pico-8 play session: hold → + tap 🅾, after a click and taps of 🅾, ❎, 🅾+❎, 🅾 in the second before t = 0

[t = 2 s] hold → ~2s, tap 🅾 ~4×
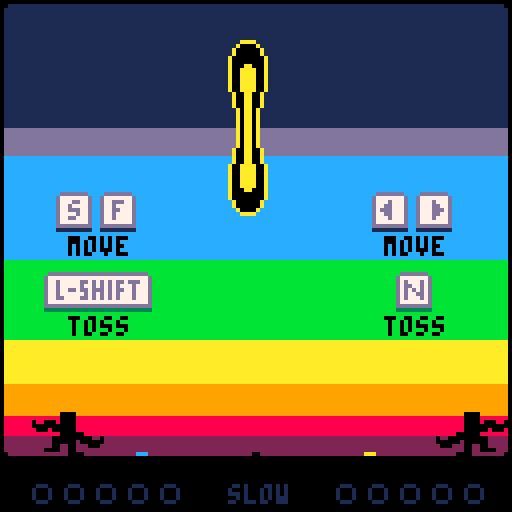
[t = 6 s] hold → ~6s, tap 🅾 ~10×
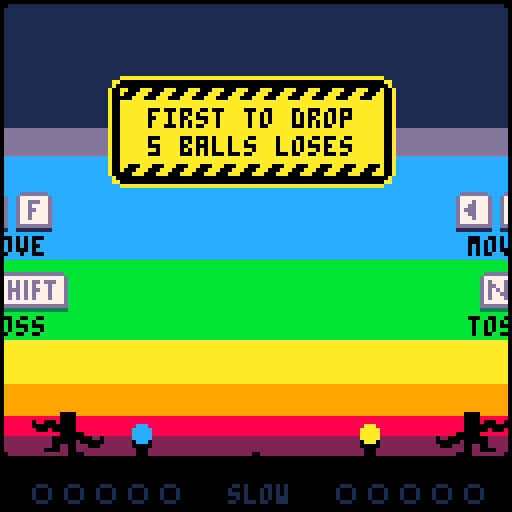

pico-8 cartridge
version 16
__lua__
--juggle panic
--by bridgs

--[[
hello! in order to pack this
cart full of fun lil' modes
while still getting it in
under compressed size
limitations, i've stripped this
cart of all its tabs and
comments. if you'd like to hack
on this cart, i'd recommend
checking out the code here:
https://github.com/bridgs/juggle-panic/blob/master/cart.p8

happy hacking! <3
]]

function noop() end

local next_ball_id=1
local ball_spawn_rate=1
local controllers={1,0}
local catch_fudge=1
local left_wall_x=1
local midpoint_x=64
local right_wall_x=127
local ground_y=114
local sky_y=1
local ball_colors={8,9,10,11,12}
local dark_ball_colors={2,4,4,3,1}
local modes={
"normal mode",
"bomb mode",
"blackout mode",
"cooperative mode",
"noodle arms mode",
"sudden death",
"speedball mode",
"bodybuilder mode",
"pong mode",
"leapfrog mode",
"avant-garde mode",
"credits",
"random"
}
local tips={
{"first to drop","5 balls loses"},
{"don't get","exploded"},
nil,
{"survive for","40 seconds"}
}
local credits_messages={
"created","with","love","by","bridgs!",
"follow","@bridgs_dev","on","twitter",
"thanks","for","playing!",
"wait","stop","please","don't-"
}

local buttons
local button_presses
local buffered_button_presses

local scene
local game_frame
local screen_shake_frames
local standstill_frames
local inactive_frames
local show_controls
local occasional_ball_spawn_frames
local next_occasional_ball_spawn
local ball_speed_rating
local rainbow_color_index
local max_marks
local mode
local tip
local entities
local new_entities
local jugglers
local balls
local title_screen
local camera_operator

local entity_classes={
juggler={
update_priority=9,
render_layer=9,
width=18,
height=11,
move_x=0,
left_hand_ball=nil,
right_hand_ball=nil,
most_recent_catch_hand=nil,
anim=nil,
anim_frames=0,
sprite_num=0,
sprite_flipped=false,
stationary_frames=0,
wiggle_frames=0,
throw_cooldown_frames=0,
add_to_game=function(self)
jugglers[self.player_num]=self
end,
on_scene_change=function(self)
self.is_paused=(scene=="title->game")
if scene=="game-end" then
self.spawner=nil
self.left_hand_ball=nil
self.right_hand_ball=nil
elseif scene=="title" then
self:die()
end
end,
init=function(self)
self:calc_hand_hitboxes()
self.update_priority+=rnd()/10
end,
update=function(self)
local controller=controllers[self.player_num]
local is_touching_ground=(self.y>=ground_y-self.height)
self.move_x=ternary(buttons[controller][1],1,0)-
ternary(buttons[controller][0],1,0)
local move_speed
if self.left_hand_ball and self.right_hand_ball then
move_speed=1
elseif self.left_hand_ball or self.right_hand_ball then
move_speed=2
else
move_speed=4
end
if mode=="bodybuilder mode" then
move_speed=2
end
if mode=="leapfrog mode" then
if is_touching_ground then
if self.move_x==0 then
self.vx=0
else
self.vx=move_speed*self.move_x
self.vy=-12.5
end
end
self.vy+=2
else
self.vx=move_speed*self.move_x
if self.stationary_frames>0 then
self.vx=0
end
end
decrement_counter_prop(self,"stationary_frames")
self:apply_velocity()
if mode=="leapfrog mode" then
self.y=min(ground_y-self.height,self.y)
end
if self.x<self.min_x then
self.x=self.min_x
self.vx=max(0,self.vx)
elseif self.x>self.max_x-self.width then
self.x=self.max_x-self.width
self.vx=min(0,self.vx)
end
decrement_counter_prop(self,"throw_cooldown_frames")
if self.throw_cooldown_frames<=0  and (buffered_button_presses[controller][4]>0 or buffered_button_presses[controller][5]>0) then
buffered_button_presses[controller][4]=0
buffered_button_presses[controller][5]=0
local preferred_throw_hand=ternary(self.most_recent_catch_hand=="left","right","left")
if self.move_x<0 then
preferred_throw_hand="left"
elseif self.move_x>0 then
preferred_throw_hand="right"
end
if self.left_hand_ball or self.right_hand_ball then
self.anim="throw"
self.anim_frames=20
self.wiggle_frames=0
if mode!="leapfrog mode" then
self.vx=0
end
self.stationary_frames=max(6,self.stationary_frames)
self.throw_cooldown_frames=4
end
local thrown_ball
if self.left_hand_ball and (preferred_throw_hand=="left" or not self.right_hand_ball) then
self.sprite_flipped=false
self:calc_sprite_num()
self:reposition_held_balls()
thrown_ball=self.left_hand_ball
self.left_hand_ball=nil
elseif self.right_hand_ball then
self.sprite_flipped=true
self:calc_sprite_num()
self:reposition_held_balls()
thrown_ball=self.right_hand_ball
self.right_hand_ball=nil
end
if thrown_ball then
thrown_ball.is_held_by_juggler=false
local throw_dist=63
if mode=="bodybuilder mode" then
throw_dist*=10
end
local ball_center=thrown_ball.x+thrown_ball.width/2
local landing_x=ball_center+self.throw_dir*throw_dist
if landing_x==mid(midpoint_x-4,landing_x,midpoint_x) then
throw_dist=self.throw_dir*(midpoint_x-4-ball_center)
end
if landing_x==mid(midpoint_x,landing_x,midpoint_x+4) then
throw_dist=self.throw_dir*(midpoint_x+4-ball_center)
end
local throw_dur=mid(6,flr(150/(1+ball_speed_rating/3)),100)
local throw_height=mid(71,70+flr(1.2*ball_speed_rating),120)
if mode=="avant-garde mode" then
throw_height=100
end
thrown_ball:throw(self.throw_dir*throw_dist,throw_height,throw_dur)
if mode!="cooperative mode" then
ball_speed_rating=min(ball_speed_rating+1,100)
end
end
end
self:calc_hand_hitboxes()
local ball
for ball in all(balls) do
if mode!="pong mode" and not ball.is_held_by_juggler and ball.vy>=0 and (not ball.is_held_by_spawner or ball.spawner.is_above_ground) then
local is_catching_with_left_hand=(self.left_hand_hitbox and rects_overlapping(self.left_hand_hitbox,ball.hurtbox))
local is_catching_with_right_hand=(self.right_hand_hitbox and rects_overlapping(self.right_hand_hitbox,ball.hurtbox))
if is_catching_with_left_hand or is_catching_with_right_hand then
if ball.is_held_by_spawner then
ball.spawner.held_ball=nil
ball.spawner=nil
ball.is_held_by_spawner=false
self.stationary_frames=max(2,self.stationary_frames)
sfx(9,2)
self.anim_frames=20
self.anim="catch"
self.wiggle_frames=0
if mode!="leapfrog mode" then
self.vx=0
end
self.throw_cooldown_frames=ternary(self.left_hand_ball or self.right_hand_ball,0,min(4,self.throw_cooldown_frames))
elseif mode=="bomb mode" then
mark_ball_dropped(ball)
is_catching_with_left_hand=false
is_catching_with_right_hand=false
else
self.stationary_frames=max(3,self.stationary_frames)
sfx(ternary(ball_speed_rating>25,11,10),2)
self.anim_frames=20
self.anim="catch"
self.wiggle_frames=0
if mode!="leapfrog mode" then
self.vx=0
end
self.throw_cooldown_frames=ternary(self.left_hand_ball or self.right_hand_ball,0,min(4,self.throw_cooldown_frames))
end
end
if is_catching_with_left_hand and (not is_catching_with_right_hand or ball.x+ball.width/2<self.x+self.width/2) then
self.left_hand_ball=ball
self.left_hand_hitbox=nil
ball:catch()
self.sprite_flipped=true
self.most_recent_catch_hand="left"
elseif is_catching_with_right_hand then
self.right_hand_ball=ball
self.right_hand_hitbox=nil
ball:catch()
self.sprite_flipped=false
self.most_recent_catch_hand="right"
end
end
end
if self.anim and self.vx!=0 and mode!="leapfrog mode" then
self.anim_frames=0
self.anim=nil
self.sprite_flipped=not self.sprite_flipped
end
if decrement_counter_prop(self,"anim_frames") then
self.anim=nil
self.sprite_flipped=not self.sprite_flipped
end
self:calc_sprite_num()
if not self.anim then
increment_counter_prop(self,"wiggle_frames")
local wiggle_dur
if self.move_x==0 then
wiggle_dur=20
elseif mode=="bodybuilder mode" then
wiggle_dur=6
elseif self.left_hand_ball and self.right_hand_ball then
wiggle_dur=12
elseif self.left_hand_ball or self.right_hand_ball then
wiggle_dur=6
else
wiggle_dur=3
end
if self.wiggle_frames>wiggle_dur then
self.sprite_flipped=not self.sprite_flipped
self.wiggle_frames=0
if self.move_x!=0 then
sfx(ternary(self.player_num==1,38,37),0)
end
end
end
self:reposition_held_balls()
end,
draw=function(self)
if mode=="pong mode" then
rectfill(self.x+0.5,self.y-3.5,self.x+self.width-0.5,self.y-1.5,7)
else
pal(7,ternary(mode=="leapfrog mode",3,0))
end
if mode=="bodybuilder mode" then
pal(1,0)
else
palt(1,true)
end
if mode!="leapfrog mode" then
palt(3,true)
palt(14,true)
end
if mode=="blackout mode" and screen_shake_frames>0 then
colorwash(7)
end
if mode=="noodle arms mode" then
draw_sprite(52,76+13*self.sprite_num,36,13,self.x,self.y-2,self.sprite_flipped)
else
draw_sprite(0,8+14*self.sprite_num,18,14,self.x,self.y-3,self.sprite_flipped)
end
pal()
if self.anim=="catch" and self.anim_frames>=10 then
if self.sprite_flipped then
draw_sprite(22,41,10,6,self.x-3,self.y,true)
else
draw_sprite(22,41,10,6,self.x+self.width-7,self.y)
end
end
end,
calc_sprite_num=function(self)
if self.anim=="catch" then
self.sprite_num=2
elseif self.anim=="throw" then
self.sprite_num=1
else
self.sprite_num=0
end
end,
calc_hand_hitboxes=function(self)
if self.left_hand_ball then
self.left_hand_hitbox=nil
else
self.left_hand_hitbox={
x=self.x,
y=self.y+1,
width=7,
height=self.height+ternary(mode=="leapfrog mode",max(0,-self.vx),-1)
}
if mode!="bomb mode" then
if self.vx<0 then
self.left_hand_hitbox.x+=self.vx
self.left_hand_hitbox.width-=self.vx
else
self.left_hand_hitbox.x-=catch_fudge
self.left_hand_hitbox.width+=catch_fudge
end
if self.right_hand_ball then
if self.vx>0 then
self.left_hand_hitbox.width+=self.vx
else
self.left_hand_hitbox.width+=catch_fudge
end
end
end
end
if self.right_hand_ball then
self.right_hand_hitbox=nil
else
self.right_hand_hitbox={
x=self.x+self.width-7,
y=self.y+1,
width=7,
height=self.height+ternary(mode=="leapfrog mode",15,-1)
}
if mode!="bomb mode" then
if self.vx>0 then
self.right_hand_hitbox.width+=self.vx
else
self.right_hand_hitbox.width+=catch_fudge
end
if self.left_hand_ball then
if self.vx<0 then
self.right_hand_hitbox.x+=self.vx
self.right_hand_hitbox.width-=self.vx
else
self.right_hand_hitbox.x-=catch_fudge
self.right_hand_hitbox.width+=catch_fudge
end
end
end
end
end,
reposition_held_balls=function(self)
local bonus_x=ternary(mode=="noodle arms mode",10,0)
local lx,ly,rx,ry
if self.sprite_num==2 then
lx,ly,rx,ry=7,2,7,8
elseif self.sprite_num==1 then
lx,ly,rx,ry=7,4,7,7
else
lx,ly,rx,ry=7,3,7,7
end
if self.sprite_flipped then
lx,ly,rx,ry=rx,ry,lx,ly
end
if self.left_hand_ball then
self.left_hand_ball.x=self.x+self.width/2-lx-2-bonus_x
self.left_hand_ball.y=self.y+ly-self.left_hand_ball.height
end
if self.right_hand_ball then
self.right_hand_ball.x=self.x+self.width/2+rx+2-self.right_hand_ball.width+bonus_x
self.right_hand_ball.y=self.y+ry-self.right_hand_ball.height
end
end
},
ball={
update_priority=8,
render_layer=7,
width=5,
height=5,
gravity=0,
freeze_frames=0,
collision_immune_frames=0,
bounce_dir=nil,
is_held_by_juggler=false,
is_held_by_spawner=false,
color=7,
sound_level=1,
add_to_game=function(self)
add(balls,self)
end,
remove_from_game=function(self)
del(balls,self)
if scene=="game" then
local num_active_balls=0
foreach(balls,function(ball)
if not ball.is_held_by_spawner then
num_active_balls+=1
end
end)
if num_active_balls<=0 and mode!="bomb mode" and mode!="speedball mode" then
ball_speed_rating=max(1,flr(0.3*ball_speed_rating))
end
if #balls<=0 then
jugglers[1].spawner:spawn_ball()
jugglers[2].spawner:spawn_ball()
standstill_frames=280/ball_spawn_rate
end
end
end,
on_scene_change=function(self)
if scene=="game-end" then
self:die()
end
end,
init=function(self)
self.id=next_ball_id
next_ball_id=increment_counter(next_ball_id)
if mode=="credits" then
self.render_layer=9.5
self.color=ternary(credits_messages[self.id]=="love",8,7)
end
self:calc_hurtbox()
self.energy=self.vy*self.vy/2+self.gravity*(ground_y-self.y-self.height)
self.prev_x,self.prev_y=self.x,self.y
end,
update=function(self)
decrement_counter_prop(self,"collision_immune_frames")
if self.is_held_by_juggler or self.is_held_by_spawner then
self.prev_x,self.prev_y=self.x,self.y
decrement_counter_prop(self,"freeze_frames")
else
if self.freeze_frames>0 then
decrement_counter_prop(self,"freeze_frames")
else
self.bounce_dir=nil
local prev_vy=self.vy
self.vy+=self.gravity
self.prev_x,self.prev_y=self.x,self.y
self.y+=self.vy
if self.y>=ground_y-self.height then
self.x+=self.vx/3
else
self.x+=self.vx
end
if prev_vy<=1 and self.vy>1 then
sfx(self.sound_level+3,3)
end
if (self.prev_x<midpoint_x)!=(self.x<midpoint_x) then
standstill_frames=max(180/ball_spawn_rate,standstill_frames)
end
self:calc_hurtbox()
if self.x<left_wall_x then
self.x=left_wall_x
self:calc_hurtbox()
if self.vx<0 then
self.vx*=-1
self.bounce_dir="left"
self.freeze_frames=1
end
elseif self.x>right_wall_x-self.width then
self.x=right_wall_x-self.width
self:calc_hurtbox()
if self.vx>0 then
self.vx*=-1
self.bounce_dir="right"
self.freeze_frames=1
end
end
if mode=="pong mode" then
if self.vy>0 and self.y==mid(ground_y-8,self.y,ground_y-20) then
local center_x=self.x+self.width/2
local player_num=ternary(center_x<midpoint_x,1,2)
local juggler=jugglers[player_num]
local dx=center_x-juggler.x-juggler.width/2
if abs(dx)<juggler.width/2 then
self.y=ground_y-20
self.bounce_dir="down"
self.freeze_frames=1
self.vx=self.vx+juggler.vx/8+dx*self.vy/10
self.vy=-self.vy-0.7
end
end
if self.y<1 then
self.y=1
if self.vy<0 then
self.vy*=-1
self.bounce_dir="up"
self.freeze_frames=1
end
end
end
if self.bounce_dir then
if mode=="pong mode" then
sfx(23,2)
else
sfx(40,1)
end
end
--
end
end
end,
post_update=function(self)
if self.is_alive and not self.is_held_by_juggler and not self.is_held_by_spawner and self.y>=ground_y-self.height then
mark_ball_dropped(self)
end
self:calc_hurtbox()
end,
draw=function(self)
colorwash(self.color)
if mode=="credits" then
local message=credits_messages[self.id]
print(message,self.x-2*#message+3.5,self.y+0.5,7)
elseif self.bounce_dir then
if self.bounce_dir=="left" or self.bounce_dir=="right" then
if abs(self.vx)<1 then
spr(0,self.x-0.5,self.y-0.5)
else
draw_sprite(ternary(abs(self.vx)>5,40,36),88,4,9,self.x+ternary(self.bounce_dir=="right",1,0),self.y-2,self.bounce_dir=="left")
end
elseif self.bounce_dir=="down" or self.bounce_dir=="up" then
if abs(self.vy)<1 then
spr(0,self.x-0.5,self.y-0.5)
else
draw_sprite(24,ternary(abs(self.vy)>18,80,76),9,4,self.x-2,self.y+1,false,self.bounce_dir=="up")
end
end
else
local speed=sqrt(self.vx*self.vx+self.vy*self.vy)
if speed<5 then
spr(0,self.x-0.5,self.y-0.5)
else
local angle=atan2(self.vx,self.vy)
local flip_horizontal=(self.vx<0)
local flip_vertical=(self.vy>0)
local sprite_num=flr(24*angle+0.5)
if flip_vertical then
sprite_num=24-sprite_num
end
if flip_horizontal then
sprite_num=max(0,12-sprite_num)
end
local sy,sw,sh
if sprite_num==0 then
sy,sw,sh=123,16,5
elseif sprite_num==1 then
sy,sw,sh=117,15,6
elseif sprite_num==2 then
sy,sw,sh=108,13,9
elseif sprite_num==3 then
sy,sw,sh=97,11,11
elseif sprite_num==4 then
sy,sw,sh=84,9,13
elseif sprite_num==5 then
sy,sw,sh=69,6,15
elseif sprite_num==6 then
sy,sw,sh=53,5,16
end
local sx=mid(0,flr((speed-5)/9),3)*sw
local x,y=self.x,self.y
if not flip_horizontal then
x+=self.width-sw
end
if flip_vertical then
y+=self.height-sh
end
draw_sprite(sx,sy,sw,sh,x,y,flip_horizontal,flip_vertical)
end
end
end,
on_death=function(self)
if scene=="game" and mode=="pong mode" then
spawn_entity("ball",60.5,31.5,{
vx=rnd_int(0,1)-0.5,
vy=1.2,
color=7
})
end
end,
throw=function(self,distance,height,duration)
local n=(duration+1)*duration/2
local m=(duration/2+1)*duration/4
self.vy=n/(m-n/2)
self.vy*=height/duration
self.gravity=-self.vy*duration/n
self.vx=distance/duration
self.energy=self.vy*self.vy/2+self.gravity*(ground_y-self.y-self.height)
if ball_speed_rating>=25 then
self.sound_level=4
elseif ball_speed_rating>=15 then
self.sound_level=3
elseif ball_speed_rating>=8 then
self.sound_level=2
else
self.sound_level=1
end
sfx(self.sound_level-1,3)
end,
catch=function(self)
self.is_held_by_juggler=true
self.freeze_frames=0
self.vx=0
self.vy=0
self.bounce_dir=nil
end,
calc_hurtbox=function(self)
self.hurtbox={
x=self.x,
y=self.y,
width=self.width,
height=self.height
}
if self.vy>0 then
self.hurtbox.y-=self.vy
self.hurtbox.height+=self.vy
elseif self.vy<0 then
self.hurtbox.height-=self.vy
end
if self.vx<0 then
self.hurtbox.width+=mid(0,-self.vx,2)
end
if self.vx>0 then
self.hurtbox.x-=mid(0,self.vx,2)
self.hurtbox.width+=mid(0,self.vx,2)
end
end
},
ball_sparks={
update_priority=1,
render_layer=2,
y=ground_y-5,
width=5,
height=5,
frames_to_death=40,
init=function(self)
self.particles={}
local i
for i=1,ternary(mode=="avant-garde mode",200,50) do
local x,y=self.x+self.width/2,self.y+self.height
local speed=0.2+3*rnd()*rnd()
add(self.particles,{
x=x,
y=y,
prev_x=x,
prev_y=y,
vx=ternary(mode=="avant-garde mode",3,1)*(rnd(1.2)+rnd(1.2)-1.2)*speed,
vy=-7*speed,
visibile_frames=rnd_int(5,40)
})
end
end,
update=function(self)
foreach(self.particles,function(particle)
particle.vy*=0.95
particle.vx*=0.95
particle.prev_x=particle.x
particle.prev_y=particle.y
particle.x+=particle.vx
particle.y+=particle.vy
end)
end,
draw=function(self)
foreach(self.particles,function(particle)
if self.frames_alive<particle.visibile_frames then
line(particle.prev_x+0.5,particle.prev_y+0.5,particle.x+0.5,particle.y+0.5,self.color)
end
end)
end
},
ball_schwing={
update_priority=3,
render_layer=6,
width=12,
height=22,
draw=function(self)
if self.is_big then
pal(15,7)
else
palt(15,true)
end
draw_sprite(20,47,12,22,self.x,self.y,self.flipped)
end
},
ball_icon={
update_priority=5,
render_layer=11,
width=5,
height=5,
color=7,
frames_to_death=90,
draw=function(self)
pal(7,self.color)
spr(3,self.x-0.5,self.y+0.5)
end
},
ball_spawner={
update_priority=7,
render_layer=8,
width=5,
height=4,
held_ball=nil,
is_above_ground=false,
on_scene_change=function(self)
if scene=="game-end" then
self:die()
end
end,
update=function(self)
local spawn_speed=0.1
if mode=="speedball mode" then
spawn_speed=1
end
if self.held_ball then
self.y=max(ground_y-self.height,self.y-spawn_speed)
self.held_ball.y=self.y-4
else
self.y=min(ground_y+3,self.y+spawn_speed)
end
self.is_above_ground=(self.y<=ground_y-1.5)
if self.frames_alive==80 and mode!="cooperative mode" then
self:spawn_ball()
end
if mode=="cooperative mode" then
if self.frames_alive%260==120 then
self:spawn_ball()
end
if self.held_ball and self.is_above_ground then
self.held_ball.spawner=nil
self.held_ball.is_held_by_spawner=false
local throw_dur=mid(6,flr(150/(1+ball_speed_rating/3)),100)
local throw_height=mid(71,70+flr(1.2*ball_speed_rating),120)
self.held_ball:throw(0,throw_height,throw_dur)
self.held_ball=nil
end
end
end,
draw=function(self)
pal(7,0)
draw_sprite(36,84,5,4,self.x,self.y)
end,
on_game_end=function(self)
self.held_ball=nil
end,
spawn_ball=function(self)
if scene=="game" and mode!="pong mode" then
occasional_ball_spawn_frames=440/ball_spawn_rate
if not self.held_ball then
local color=ball_colors[rnd_int(1,#ball_colors)]
if mode=="bomb mode" then
color=5
elseif mode=="pong mode" then
color=7
end
self.held_ball=spawn_entity("ball",self.x,self.y-4,{
is_held_by_spawner=true,
spawner=self,
color=color
})
end
return true
else
return false
end
end
},
score_track={
update_priority=6,
render_layer=10,
y=ground_y+6,
width=39,
height=7,
on_scene_change=function(self)
if scene=="title" then
self:die()
end
end,
init=function(self)
self.marks={}
end,
draw=function(self)
if mode=="pong mode" then
print(#self.marks,self.x+18.5,self.y+1.5,7)
else
local i
local offset=(5-max_marks)*4
for i=1,max_marks do
local sprite=1
if self.marks[i] then
sprite=2
pal(7,self.marks[i])
end
spr(sprite,self.x+8*i-7.5+offset,self.y+0.5)
end
end
end,
add_mark=function(self,color)
add(self.marks,color)
end
},
camera_operator={
update_priority=13,
render_layer=14,
y=-127,
vy=0,
update=function(self)
if scene=="title->game" or scene=="game-start" then
self.vy+=0.5
elseif scene=="game->title" then
self.vy-=0.5
end
self:apply_velocity()
if (scene=="title->game" or scene=="game-start") and self.y>0 then
self.y=0
self.vy=-0.25*self.vy
if self.vy>-0.5 then
self.vy=0
change_scene("game")
elseif scene!="game-start" then
change_scene("game-start")
end
end
if scene=="game->title" and self.y<-127 then
self.y=-127
self.vy=-0.25*self.vy
if self.vy<0.5 then
self.vy=0
change_scene("title")
end
end
end
},
title_screen={
update_priority=12,
render_layer=13,
x=64,
y=-64,
frames_to_ball_spawn=10,
on_scene_change=function(self)
self.is_paused=(scene=="game-start" or scene=="game" or scene=="game-end")
end,
init=function(self)
self.mode_select=spawn_entity("mode_select")
self.balls={}
end,
update=function(self)
local any_button_press=false
local p
for p=1,2 do
local b
for b=4,5 do
if button_presses[controllers[p]][b] then
any_button_press=true
end
end
end
if scene=="title" and any_button_press then
music()
sfx(15,1)
change_scene("title->game")
end
if decrement_counter_prop(self,"frames_to_ball_spawn") then
self.frames_to_ball_spawn=rnd_int(12,24)
local left_side=rnd()<0.5
add(self.balls,{
x=ternary(left_side,-5,127),
y=-20-70*rnd(),--rnd_int(-100,-50),
vx=ternary(left_side,2,-2),
vy=-2.1-0.4*rnd(),
color=ball_colors[rnd_int(1,#ball_colors)]
})
end
foreach(self.balls,function(ball)
ball.vy+=0.06
ball.x+=ball.vx
ball.y+=ball.vy
if ball.x<-15 or ball.x>137 then
del(self.balls,ball)
end
end)
end,
draw=function(self)
if self.frames_alive%28<21 and scene=="title" then
print("press any button to start",self.x-49.5,self.y+50.5,5)
end
self:draw_title(true)
self:draw_title()
pal()
foreach(self.balls,function(ball)
colorwash(ball.color)
spr(0,ball.x+0.5,ball.y+0.5)
end)
end,
draw_title=function(self,shadow)
pal(12,ternary(shadow,1,12))
pal(13,ternary(shadow,1,12))
pal(1,ternary(shadow,1,12))
pal(11,ternary(shadow,3,11))
pal(6,ternary(shadow,3,11))
pal(3,ternary(shadow,3,11))
pal(10,ternary(shadow,4,10))
pal(7,ternary(shadow,4,10))
pal(5,ternary(shadow,4,10))
pal(9,ternary(shadow,4,9))
pal(15,ternary(shadow,4,9))
pal(4,ternary(shadow,4,9))
pal(8,ternary(shadow,2,8))
pal(14,ternary(shadow,2,8))
pal(2,ternary(shadow,2,8))
if self.frames_alive%28<15 then
palt(13,true)
palt(6,true)
palt(7,true)
palt(4,true)
palt(14,true)
else
palt(1,true)
palt(3,true)
palt(5,true)
palt(15,true)
palt(2,true)
end

draw_sprite(32,0,96,76,self.x-49+ternary(shadow,2,0),self.y-51+ternary(shadow,2,0))
end
},
mode_select={
update_priority=11,
render_layer=12,
x=16,
y=-29,
width=95,
height=8,
mode_index=1,
mode_x=16,
last_mode_index=nil,
last_mode_x=64,
last_mode_dir=1,
line_length=0,
on_scene_change=function(self)
self.is_paused=(scene=="game-start" or scene=="game" or scene=="game-end")
end,
update=function(self)
if scene=="title" then
if btnp(0,controllers[1]) or btnp(0,controllers[2]) then
self:prev_mode()
end 
if btnp(1,controllers[1]) or btnp(1,controllers[2]) then
self:next_mode()
end
end
self.mode_x+=0.3*(self.x-self.mode_x)
self.last_mode_x+=0.3*(self.x+87*self.last_mode_dir-self.last_mode_x)
local ideal_line_length=ternary(self.mode_index==1,0,76*((self.mode_index-1)/(#modes-1)))
self.line_length+=0.3*(ideal_line_length-self.line_length)
end,
draw=function(self)
self:draw_mode(self.mode_index,self.mode_x)
if self.last_mode_index then
self:draw_mode(self.last_mode_index,self.last_mode_x)
end
rectfill(self.x-45.5,self.y+0.5,self.x+4.5,self.y+7.5,0)
rectfill(self.x+90.5,self.y+0.5,self.x+141.5,self.y+7.5,0)
if self.line_length>0.1 then
line(self.x+9.5,self.y+8.5,self.x+9.5+self.line_length,self.y+8.5,1)
end
local left_arrow_sprite=19
local right_arrow_sprite=19
if scene=="title" then
if btnp(0,controllers[1]) or btnp(0,controllers[2]) then
left_arrow_sprite=35
elseif btn(0,controllers[1]) or btn(0,controllers[2]) then
left_arrow_sprite=51
end
if btnp(1,controllers[1]) or btnp(1,controllers[2]) then
right_arrow_sprite=35
elseif btn(1,controllers[1]) or btn(1,controllers[2]) then
right_arrow_sprite=51
end
else
colorwash(1)
palt(5,true)
end
spr(left_arrow_sprite,self.x-2.5,self.y+0.5,1,1)
spr(right_arrow_sprite,self.x+90.5,self.y+0.5,1,1,true)
end,
next_mode=function(self)
sfx(19,2)
self.last_mode_index=self.mode_index
self.last_mode_x=self.x
self.last_mode_dir=-1
self.mode_index=1+self.mode_index%#modes
self.mode_x=self.x+87
end,
prev_mode=function(self)
sfx(19,2)
self.last_mode_index=self.mode_index
self.last_mode_x=self.x
self.last_mode_dir=1
self.mode_index-=1
if self.mode_index<=0 then
self.mode_index=#modes
end
self.mode_x=self.x-87
end,
draw_mode=function(self,mode_index,x)
local mode=modes[mode_index]
local light_color,dark_color
if mode_index==1 then
light_color,dark_color=7,5
else
light_color,dark_color=ball_colors[rainbow_color_index],dark_ball_colors[rainbow_color_index]
end
print(mode,x+48.5-2*#mode,self.y+2.5,dark_color)
print(mode,x+48.5-2*#mode,self.y+1.5,light_color)
end
},
controls={
update_priority=14,
render_layer=3,
frames_to_death=260,
draw=function(self)
local n=mid(0,flr(self.frames_alive/2)-80,100)
if mode=="pong mode" then
pal(13,0)
palt(1,true)
palt(3,true)
end
draw_sprite(88,91,9,10,14-n,48)
draw_sprite(99,91,9,10,25-n,48)
draw_sprite(91,118,9,10,93+n,48,true)
draw_sprite(91,118,9,10,104+n,48)
if mode!="pong mode" then
draw_sprite(64,118,27,10,11-n,68)
draw_sprite(88,101,9,10,99+n,68)
end
pal()
if mode=="blackout mode" or mode=="pong mode" then
pal(0,7)
end
print("move",17.5-n,59.5,0)
print("move",96.5+n,59.5,0)
if mode !="pong mode" then
print("toss",17.5-n,79.5,0)
print("toss",96.5+n,79.5,0)
end
end
},
game_over_text_geysers={
update_priority=10,
render_layer=5,
on_scene_change=function(self)
if scene=="title" then
self:die()
end
end,
init=function(self)
self.messages={}
end,
update=function(self)
foreach(self.messages,function(msg)
msg.vy+=0.2
msg.x+=msg.vx
msg.y+=msg.vy
end)
end,
post_update=function(self)
local f=self.frames_alive
if f<40 or f==mid(60,f,70) or f==mid(80,f,85) or f==95 then
local p
for p=1,2 do
local juggler=jugglers[p]
local text
if #juggler.score_track.marks>=max_marks then
text=ternary(mode=="pong mode","0","lose")
else
text=ternary(mode=="pong mode","1","win")
end
add(self.messages,{
text=text,
x=juggler.x+juggler.width/2,
y=ground_y,
vx=rnd(0.9)-0.45,
vy=-rnd(2.5)-4.5,
color=ternary(mode=="pong mode",7,ball_colors[rnd_int(1,#ball_colors)])
})
end
end
if f==140 then
sfx(16,1)
change_scene("game->title")
end
end,
draw=function(self)
foreach(self.messages,function(msg)
print(msg.text,msg.x-2*#msg.text,msg.y,msg.color)
end)
end
},
stopwatch={
update_priority=2,
render_layer=1,
x=56,
y=14,
width=14,
height=17,
on_scene_change=function(self)
if scene=="game-end" then
self:die()
end
end,
update=function(self)
if self.frames_alive==1496 then
change_scene("game-end")
end
end,
draw=function(self)
if self.frames_alive>296 then
local seconds=flr((self.frames_alive-296)/30)
local i
for i=1,8 do
local show_red=seconds>5*i
if self.frames_alive>=1496 then
show_red=self.frames_alive%20<10
end
pal(i+7,ternary(show_red,8,7))
end
pal(1,8)
pal(5,13)
draw_sprite(104,104,14,17,self.x,self.y)
end
end
},
speedometer={
update_priority=15,
render_layer=15,
x=49,
y=ground_y+7,
width=31,
height=5,
text="",
color=1,
on_scene_change=function(self)
if scene=="title" then
self:die()
end
end,
update=function(self)
local text,color
if ball_speed_rating<5 then
text,color="slow",1
elseif ball_speed_rating<9 then
text,color="fast",13
elseif ball_speed_rating<13 then
text,color="faster",12
elseif ball_speed_rating<17 then
text,color="v.fast",11
elseif ball_speed_rating<21 then
text,color="wowfast",10
elseif ball_speed_rating<25 then
text,color="aaahh!!",9
elseif ball_speed_rating<30 then
text,color="nonono!",8
elseif ball_speed_rating<37 then
text,color="max!!!",2
elseif ball_speed_rating<50 then
text,color="maxer!!",14
elseif ball_speed_rating<70 then
text,color="maxest!",15
elseif ball_speed_rating<100 then
text,color="rly now",7
else
text,color="error",8
end
self.text,self.color=text,color
end,
draw=function(self)
print(self.text,self.x+16-2*#self.text,self.y,self.color)
end
},
mode_notification={
update_priority=4,
render_layer=4,
x=27,
y=19,
width=72,
height=28,
update=function(self)
if self.frames_alive==80 then
sfx(21,1)
end
if self.frames_to_death==12 then
sfx(22,1)
end
end,
draw=function(self)
local f=self.frames_alive-80
local f2=self.frames_to_death
pal(1,0)
if mode=="pong mode" then
pal(10,7)
end
if f==mid(0,f,2) or f2==mid(1,f2,3)then
draw_sprite(108,91,8,8,self.x+27,self.y+10)
draw_sprite(108,91,8,8,self.x+27+8,self.y+10,true)
elseif f==mid(3,f,5) or f2==mid(4,f2,6)then
draw_sprite(118,104,10,17,self.x+30,self.y-9)
sspr(118,121,10,1,self.x+30.5,self.y+8.5,10,10)
draw_sprite(118,104,10,17,self.x+30,self.y+18,false,true)
elseif f==mid(6,f,8) or f2==mid(7,f2,9)then
draw_sprite(88,76,27,15,self.x-5,self.y+6)
sspr(115,76,1,15,self.x+21.5,self.y+6.5,28,15)
draw_sprite(88,76,27,15,self.x+49,self.y+6,true)
elseif f>=9 then
local i
for i=0,10 do
draw_sprite(116,76,9,28,self.x+60-6*i,self.y)
end
draw_sprite(125,76,3,28,self.x+69,self.y)
if mode and (f<100 or not tip) then
print("activated",self.x+self.width/2-18.5,self.y+15.5,0)
if f%30<22 then
print("!",self.x+self.width/2+17.5,self.y+15.5,0)
end
print(mode,self.x+self.width/2-2*#mode+0.5,self.y+8.5,0)
elseif not mode or f>105 then
print(tip[1],self.x+self.width/2-2*#tip[1]+0.5,self.y+8.5,0)
print(tip[2],self.x+self.width/2-2*#tip[2]+0.5,self.y+15.5,0)
end
end
end,
on_death=function(self)
if mode=="pong mode" then
spawn_entity("ball",60.5,31.5,{
vx=rnd_int(0,1)-0.5,
vy=1.2,
color=7
})
end
end
}
}

function _init()
buttons={}
button_presses={}
buffered_button_presses={}
game_frame=0
screen_shake_frames=0
standstill_frames=0
inactive_frames=0
show_controls=true
occasional_ball_spawn_frames=0
next_occasional_ball_spawn=1
ball_speed_rating=1
rainbow_color_index=1
mode=nil
entities={}
new_entities={}
jugglers={}
balls={}
change_scene("title")
camera_operator=spawn_entity("camera_operator")
title_screen=spawn_entity("title_screen")
add_new_entities()
end

function _update()
local p
for p=0,8 do
if not buttons[p] then
buttons[p]={}
button_presses[p]={}
buffered_button_presses[p]={}
end
local b
for b=0,5 do
button_presses[p][b]=btn(b,p) and not buttons[p][b]
buttons[p][b]=btn(b,p)
if button_presses[p][b] then
buffered_button_presses[p][b]=4
inactive_frames=0
else
buffered_button_presses[p][b]=decrement_counter(buffered_button_presses[p][b] or 0)
end
end
end
rainbow_color_index=1+flr(game_frame/2)%#ball_colors
game_frame=increment_counter(game_frame)
screen_shake_frames=decrement_counter(screen_shake_frames)
inactive_frames=increment_counter(inactive_frames)
if inactive_frames>300 then
show_controls=true
end
if scene=="game" and mode!="cooperative mode" and mode!="sudden death" then
standstill_frames=decrement_counter(standstill_frames)
if standstill_frames<=0 then
local balls_per_player={0,0}
foreach(balls,function(ball)
if ball.x<midpoint_x then
balls_per_player[1]+=1
else
balls_per_player[2]+=1
end
end)
if balls_per_player[1]<=balls_per_player[2] then
jugglers[1].spawner:spawn_ball()
end
if balls_per_player[1]>=balls_per_player[2] then
jugglers[2].spawner:spawn_ball()
end
standstill_frames=280/ball_spawn_rate
end
occasional_ball_spawn_frames=decrement_counter(occasional_ball_spawn_frames)
if occasional_ball_spawn_frames<=0 then
if jugglers[next_occasional_ball_spawn].spawner:spawn_ball() then
next_occasional_ball_spawn=3-next_occasional_ball_spawn
else
jugglers[3-next_occasional_ball_spawn].spawner:spawn_ball()
end
end
end
sort(entities,function(entity1,entity2)
return entity1.update_priority>entity2.update_priority
end)
local entity
for entity in all(entities) do
if not entity.is_paused then
increment_counter_prop(entity,"frames_alive")
entity:update()
if decrement_counter_prop(entity,"frames_to_death") then
entity:die()
end
end
end
for entity in all(entities) do
if not entity.is_paused then
entity:post_update()
end
end
local i
for i=1,#balls do
local ball1=balls[i]
if ball1.is_alive and not ball1.is_held_by_juggler and not ball1.is_held_by_spawner and not ball1.is_paused and ball1.freeze_frames<=0 and ball1.collision_immune_frames<=0 then
local j
for j=i+1,#balls do
local ball2=balls[j]
if (ball1.vx<0)!=(ball2.vx<0) and ball2.is_alive and not ball2.is_held_by_juggler and not ball2.is_held_by_spawner and not ball2.is_paused and ball2.freeze_frames<=0 and ball2.collision_immune_frames<=0 then
local collision_exists=false
local p
for p=0,100,10 do
if not collision_exists then
local percent=p/100
local x1,y1=ball1.x*percent+ball1.prev_x*(1-percent),ball1.y*percent+ball1.prev_y*(1-percent)
local x2,y2=ball2.x*percent+ball2.prev_x*(1-percent),ball2.y*percent+ball2.prev_y*(1-percent)
local dx,dy=x2-x1,y2-y1
if abs(dx)<10 and abs(dy)<10 and dx*dx+dy*dy<2.9*2.9+2.9*2.9 then
collision_exists=true
local freeze_frames=mid(0,flr(ball_speed_rating/3)-1,30)
ball1.freeze_frames=max(freeze_frames,ball1.freeze_frames)
ball2.freeze_frames=max(freeze_frames,ball2.freeze_frames)
ball1.collision_immune_frames=ball1.freeze_frames+ternary(mode=="bodybuilder mode",30,20)
ball2.collision_immune_frames=ball2.freeze_frames+ternary(mode=="bodybuilder mode",30,20)
y1=max(5,y1)
y2=max(5,y2)
local dist=sqrt(dx*dx+dy*dy)
local dist_to_add=(10-dist)
ball1.x,ball1.y=x1,y1
ball2.x,ball2.y=x2,y2
ball1.vx,ball2.vx=1.7*ball2.vx,1.7*ball1.vx
local sound
if ball_speed_rating>20 then
sound=14
elseif ball_speed_rating>6 then
sound=13
else
sound=12
end
sfx(sound,3)
spawn_entity("ball_schwing",(x1+x2)/2-4,(y1+y2)/2-10,{
frames_to_death=max(3,freeze_frames),
flipped=((ball1.x<ball2.x and ball1.y>ball2.y) or (ball2.x<ball1.x and ball2.y>ball1.y)),
is_big=(ball_speed_rating>=17)
})
end
end
end
end
end
end
end
add_new_entities()
for entity in all(entities) do
if not entity.is_alive then
del(entities,entity)
entity:remove_from_game()
end
end
sort(entities,function(entity1,entity2)
return entity1.render_layer>entity2.render_layer
end)
end

function _draw()
local screen_shake_y=-ceil(screen_shake_frames/2)*sin(screen_shake_frames/2.1)
camera(0,screen_shake_y+camera_operator.y)
local l,r=left_wall_x+0.5,right_wall_x-0.5
if mode!="avant-garde mode" or game_frame<100 then
cls()
rectfill(l,sky_y+0.5,r,127.5,1)
rectfill(l,32.5,r,127.5,13)
rectfill(l,39.5,r,127.5,12)
rectfill(l,65.5,r,127.5,11)
rectfill(l,85.5,r,127.5,10)
rectfill(l,96.5,r,127.5,9)
end
rectfill(l,103.5,r,127.5,9)
rectfill(l,104.5,r,127.5,8)
rectfill(l,109.5,r,127.5,2)
pset(l,sky_y+0.5,0)
pset(r,sky_y+0.5,0)
if mode=="pong mode" then
cls(0)
local i
for i=1,15 do
line(64,7*i,64,7*i+2,7)
end
end
if (mode=="blackout mode" and (game_frame==50 or game_frame==65 or game_frame>70)) then
cls(0)
end
foreach(entities,function(entity)
if entity.render_layer<10 then
entity:draw()
pal()
end
end)
rectfill(-10.5,-137.5,137.5,0.5,0)
rectfill(-10.5,0.5,0.5,137.5,0)
rectfill(127.5,0.5,137.5,137.5,0)
rectfill(-10.5,ground_y+0.5,137.5,137.5,0)
pset(l,ground_y-0.5,0)
pset(r,ground_y-0.5,0)
pset(midpoint_x-0.5,ground_y-0.5,0)
pset(midpoint_x+0.5,ground_y-0.5,0)
foreach(entities,function(entity)
if entity.render_layer>=10 then
entity:draw()
pal()
end
end)
end

function mark_ball_dropped(ball)
ball:die()
local player_num=ternary(ball.x+ball.width/2<midpoint_x,1,2)
local juggler=jugglers[player_num]
local landing_x=ball.x
if ball.x+ball.width/2<juggler.x+juggler.width/2 then
landing_x=max(landing_x-3,left_wall_x)
else
landing_x=min(landing_x+3,right_wall_x-ball.width)
end
local count_as_drop=true
if mode=="bomb mode" then
local dx=ball.x+ball.width/2-juggler.x-juggler.width/2
if abs(dx)>13 then
count_as_drop=false
sfx(20,2)
end
spawn_entity("ball_schwing",ball.x,min(ball.y-9,ground_y-12),{
frames_to_death=ternary(count_as_drop,10,6),
flipped=rnd()<0.5,
is_big=true
})
else
local ball_icon=spawn_entity("ball_icon",landing_x,ground_y,{color=ball.color})
end
if count_as_drop then
spawn_entity("ball_sparks",landing_x,nil,{color=ball.color})
shake_screen(10)
jugglers[player_num].score_track:add_mark(ball.color)
sfx(8,1)
if #juggler.score_track.marks>=max_marks then
change_scene("game-end")
end
end
end

function change_scene(s)
if scene!=s then
scene=s
foreach(entities,function(entity)
entity:on_scene_change()
end)
end
if scene=="title" then
music(4)
elseif scene=="title->game" then
next_ball_id=1
game_frame=0
if title_screen.mode_select.mode_index==1 then
mode=nil
elseif title_screen.mode_select.mode_index==#modes then
mode=modes[rnd_int(2,#modes-1)]
else
mode=modes[title_screen.mode_select.mode_index]
end
tip=tips[title_screen.mode_select.mode_index]
spawn_entity("mode_notification",nil,nil,{
frames_to_death=ternary(tip and mode,300,220),
})
ball_speed_rating=1
if mode=="sudden death" then
ball_speed_rating=10
elseif mode=="speedball mode" then
ball_speed_rating=100
end
ball_spawn_rate=ternary(mode=="bomb mode",2,1)
local score_track1,score_track2
if mode=="cooperative mode" then
score_track1=spawn_entity("score_track",45)
score_track2=score_track1
else
score_track1=spawn_entity("score_track",7)
score_track2=spawn_entity("score_track",83)
end
if mode=="pong mode" then
score_track1,score_track2=score_track2,score_track1
end
local spawner1,spawner2
if mode=="sudden death" then
spawner1=spawn_entity("ball_spawner",61,ground_y+3)
spawner2=spawner1
else
local spawner_dx=ternary(mode=="leapfrog mode",15,0)
spawner1=spawn_entity("ball_spawner",33+spawner_dx,ground_y+3)
spawner2=spawn_entity("ball_spawner",90-spawner_dx,ground_y+3)
end
max_marks=5
if mode=="sudden death" then
max_marks=1
end
local juggler_width=ternary(mode=="noodle arms mode",36,18)
local dx=ternary(mode=="pong mode",10,0)
spawn_entity("juggler",8+dx,ground_y-entity_classes.juggler.height,{
player_num=1,
width=juggler_width,
min_x=left_wall_x,
max_x=midpoint_x,
throw_dir=1,
score_track=score_track1,
spawner=spawner1
})
spawn_entity("juggler",120-juggler_width-dx,ground_y-entity_classes.juggler.height,{
player_num=2,
width=juggler_width,
min_x=midpoint_x,
max_x=right_wall_x,
throw_dir=-1,
score_track=score_track2,
spawner=spawner2
})
if show_controls then
show_controls=false
spawn_entity("controls")
end
if mode=="cooperative mode" then
spawn_entity("stopwatch")
elseif mode!="speedball mode" and mode!="pong mode" then
spawn_entity("speedometer")
end
elseif scene=="game-start" then
if mode=="blackout mode" then
sfx(39,3)
end
elseif scene=="game" then
standstill_frames=220
occasional_ball_spawn_frames=440
next_occasional_ball_spawn=rnd_int(1,2)
elseif scene=="game-end" then
music(2)
spawn_entity("game_over_text_geysers")
end
end

function spawn_entity(class_name,x,y,args,skip_init)
local entity
local the_class=entity_classes[class_name]
if the_class.extends then
entity=spawn_entity(the_class.extends,x,y,args,true)
else
entity={
is_alive=true,
is_paused=false,
frames_alive=0,
frames_to_death=0,
update_priority=0,
render_layer=0,
x=x or 0,
y=y or 0,
vx=0,
vy=0,
width=0,
height=0,
add_to_game=noop,
remove_from_game=noop,
on_scene_change=noop,
init=noop,
update=function(self)
self:apply_velocity()
end,
post_update=noop,
draw=noop,
draw_outline=function(self,color)
rect(self.x+0.5,self.y+0.5,
self.x+self.width-0.5,self.y+self.height-0.5,color or 8)
end,
die=function(self)
if self.is_alive then
self:on_death()
self.is_alive=false
end
end,
on_death=noop,
apply_velocity=function(self)
self.x+=self.vx
self.y+=self.vy
end
}
end
entity.class_name=class_name
local k,v
for k,v in pairs(the_class) do
entity[k]=v
end
for k,v in pairs(args or {}) do
entity[k]=v
end
if not skip_init then
entity:init()
add(new_entities,entity)
end
return entity
end

function add_new_entities()
local entity
for entity in all(new_entities) do
add(entities,entity)
entity:add_to_game()
entity:on_scene_change()
end
new_entities={}
end

function ternary(condition,if_true,if_false)
return condition and if_true or if_false
end

function increment_counter(n)
return n+ternary(n>32000,-12000,1)
end

function increment_counter_prop(obj,k)
obj[k]=increment_counter(obj[k])
end

function decrement_counter(n)
return max(0,n-1)
end

function decrement_counter_prop(obj,k)
if obj[k]>0 then
obj[k]=decrement_counter(obj[k])
return obj[k]<=0
end
end

function sort(list,func)
local i
for i=1,#list do
local j=i
while j>1 and func(list[j-1],list[j]) do
list[j],list[j-1]=list[j-1],list[j]
j-=1
end
end
end

function rects_overlapping(x1,y1,w1,h1,x2,y2,w2,h2)
if type(x2)=="table" then
x2,y2,w2,h2=x2.x,x2.y,x2.width,x2.height
elseif type(y1)=="table" then
x2,y2,w2,h2=y1.x,y1.y,y1.width,y1.height
end
if type(x1)=="table" then
x1,y1,w1,h1=x1.x,x1.y,x1.width,x1.height
end
return x1+w1>x2 and x2+w2>x1 and y1+h1>y2 and y2+h2>y1
end

function draw_sprite(sx,sy,sw,sh,x,y,...)
sspr(sx,sy,sw,sh,x+0.5,y+0.5,sw,sh,...)
end

function shake_screen(frames)
screen_shake_frames=min(screen_shake_frames+frames,17)
end

function rnd_int(min_val,max_val)
return flr(min_val+rnd(1+max_val-min_val))
end

function colorwash(c)
local i
for i=1,15 do
pal(i,c)
end
end
__gfx__
00000000000000007700077000000000000000000000002228ee0000444000000000000000000000000000000000000000000000000000000000000000000000
007770000011100077707770000700000000000000002888888ee0f9994400000000000000000000000000000003333330000000000000000000000000000000
07777700010001000777770000777000000000000e888888888eeff9999440000000000000000000000000003bbbbbbbbb300000000000000000000000000000
0777770001000100007770000777770000000eee88888888888eef99999940000fff00000000000000000033bbbbbbbbbbbb0000000000000000000000000000
07777700010001000777770000000000000eee88888888888eee0f9999994000fffff00000000000000003bbbbbbbbbbbbbb6000000000000000000000000000
0077700000111000777077700000000000eee8888888888ee000099999994000fffff0000000000000003bbbbbbbbbbbbbbb6000000000000000000000000000
0000000000000000770007700000000000e888888888888e0000099999990000f9999f00000000000000bbbbbbbbbbbbbbb66000000000000000000000000000
0000000000000000000000000000000000888888888888e00000f99999940000f999990000000000000bbbbbbbbbb66666666000000000000000000000000000
0000000000000000002222220000007002888888888888e000009999999000009999990000000000000bbbbbbbb60000666b3330000000000000000000222200
0000000000000000002222220000077002288882288888e000009999999000009999990000000000006bbbbbbb0000003333333300dddd000000000228888880
00000000333300000022222200007770022222222888888e0000999999900009999994000000000000bbbbbbb30003333333333300ddddd0000888888888888e
00000007777000000022222200077770022222002288888e0000999999f00009999990000000000000bbbbbbb000bbbbbbbbbb330ddcccc0028888888888888e
00001107777eeeee0022222200057770002220002288888e0004999999f00049999990000000000006bbbbbb3006bbbbbbbbbbb30dccccc102888888888888ee
70077717777300ee002222220000577000000000028888880004999999ff00499999f0000000000006bbbbbb3006bbbbbbbbbbbb0dccccc1028888888888eee0
7777777777711000002222220000057000000000028888880004499999ff04999999f0000000000006bbbbbb3006bbbbbb6bbbbb0dccccc1028888888ee00000
07771777777111000022222200000050000000000088888800044999999f9499999f00000000000006bbbbbb30066bbb666bbbbb0dccccc10288888000000000
0000011777777100002222220000000000000000008888880000499999999999999f00000000000006bbbbbb3000666666bbbbbb0cccccc10288888000000000
000007777777777007222222000000e00000000000888888800044999999999999f0000000000000006bbbbbb300000006bbbbbb0cccccc00888888000000000
00000777777177777722222200000ee00000000000e88888800004999999999999f000aaaaaa5500006bbbbbb3330000bbbbbbb00cccccc00888888000000000
0000077007701177702222220000eee00eeee00000e8888880000449999999999f00aaaaaaaaaa550066bbbbbbb333bbbbbbbbb00ccccc100888888822222000
033777700770000000222222000eeee0eeeee000000888888200004499999999f0aaaaaaaaaaaaa55006bbbbbbbbbbbbbbbbbb30dccccc100888888888882200
0000000007777330002222220000eee0eeeeee00000e888882000000449999f00aaaaaaaaaaaaaa555066bbbbbbbbbbbbbbbbb00cccccc000888888888888200
00007700000000000022222200000ee0ee888800000e88888200000000000000aaaaaaaaaaaaaaaa550066bbbbbbbbbbbbbbb000cccccc000888888888888200
000770003330ee0000222222000000e0ee888820000e88888200000000000007aaaaaaaaaaaaaaaa55000666bbbbbbbbbbb60000cccccc000888888888888000
000770033330ee000022222200000000e8888820000e8888822000000000000aaaaaaaaa5077aaa555000006666bbbbbb6600000cccccc0008888888eeee0000
00077707777e30000022222200000060e8888822000ee888822000000000007aaaaaaa500000005550000000066666600000000ccccccc00e888888200000000
00077717777300000022222200000660e8888822000ee88882200000000000aaaaaaa5000000007777700000000000000000000cccccc000e888888200000000
00017777777110000022222200006660e888888200eee88882200000000000aaaaaaa0000000777777770000000000000000000cccccc000ee88888200000000
00031777777111000022222200066660e888888200eee88882200000000007aaaaaa500005aaaaaa77777000000000000000001cccccc000ee88888200002220
000701777771110000222222000066600e8888822eeee88882200000000007aaaaaa5000aaaaaaaaaaaa700000000000000000ccccccd000ee88888222888222
000700077777711000222222000006600e8888888eee888822200000000007aaaaaa5007aaaaaaaaaaaaa00000000000000000ccccccd000ee88888888888822
000777777777777007222222000000600e88888888ee888822200000000007aaaaaa5007aaaaaaaaaaaaa00000000000000001cccccc0000ee88888888888822
0007777777717777772222222222222200e888888888888822200000000007aaaaaa50007aaaaaaaaaaaa0000000000000000ccccccd0000ee88888888888822
0000000007701177702222222222222200e888888888888222200000000007aaaaaaa500077aa55aaaaaa0000000000000000ccccccd0000ee88888888888820
00000000077000000022222222222222000e888888888882220000000000007aaaaaa5000000000aaaaaa0000000000000001cccccc000000ee88888eeeee000
000000000777733000222222222222220000888888888822220000000000007aaaaaaaa5000000aaaaaa0000000000000000ccccccd000000000000000000000
0000000000000000002222222222222200000088888822222000000000000007aaaaaaaa5555aaaaaaaa0000000000000001ccccccddd0000000000000000000
0000000000000000002222222222222200000000222222200000000000000007aaaaaaaaaaaaaaaaaaa00000000000000001cccccccddddd0000000000000000
00000000033330000022222222222222000000000000000000000000000000007aaaaaaaaaaaaaaaaa700000000000000001cccccccccddddddd000000000000
000011107777000ee0222222222222220000000011111111000000000000000007aaaaaaaaaaaaaaa70000000000000000011ccccccccccdddddd00000000000
700777117777eeeee022222222222222000000dccccccccc11100000000000000007aaaaaaaaaaaa02220000000000000000111cccccccccccddd00000000000
77777771777730000022220000700000000000dcccccccccccc1100000000000000000aaaaaaa70222222000000000000000011111cccccccccdd00000000000
07771777777710000022227000700070000000dccccccccccccc110000000000000000000000000888222000000000000000000111111ccccccdd00000000000
0003117777711100002222070000070000000dccccccccccccccc100000000000000000000000e8888822000000022220000000000111111cccd000000000000
0007000777771100002222000000000000000dcccccccccccccccc10000000000000000000000e88888222000008888220000000000011111110000000000000
0007777777777110002222000000000000000dccccccddddcccccc100000000000000000000008888888220000e8888220000000000000111100000000000000
0007777777777770072222000000007700000cccccc1000ddcccccc100006666660000000000e8888888220000e8888220077700000000000000000000000000
0000000007707777772200000000000f00000cccccc10000ddccccc100066666660000000000e888888822000e8888882077aaa5000000000fffffff00000000
000000000770017770220000000000f000000cccccc000000dccccc1000bbbbb6660000000008888888882200e888888207aaaa55000000fff9999999ff00000
000000000777733000220000000000f00000ccccccc000000dccccc100bbbbbbb660000000008888888882200e888888207aaaaa500000f99999999999ff0000
22222222222222222222000000000f000000cccccc1000000dccccc100bbbbbbbb660000000e88888888882008888888007aaaaa500009999999999999fff000
222222222222222222220f00000007000000cccccc0000000cccccc106bbbbbbbbb600000008888888888822e8888888007aaaaa500099999999999999fff000
2222222222222222222200f000007f000001cccccc0000011cccccc00bbbbbbbbbb660000008888888888822e8888882007aaaaa500099999999999999fff000
0bbb00aaa00099000880007f000770000001cccccc111111ccccccc00bbbbbbbbbbb6000000888888888888288888880007aaaaa50099999999999999fff0000
0bbbb0aaa009990088800007f0f770000001cccccc111ccccccccc006bbbbb3bbbbbb000008888888888888288888880007aaaaa500999999994444ffff00000
bbbbbaaaaa099900888000077f77f000000ccccccccccccccccccc006bbbbb3bbbbbb600008888888888888888888880007aaaaa504999999944000000000000
bbbbbaaaaa099900888000ff7777f000001cccccccccccccccccc000bbbbbb03bbbbbb00008888888e8888888888880000aaaaaa509999999900000000000000
bbbbbaaaa00999008880fffff777ff00001ccccccccccccccccd0006bbbbb303bbbbbb0002888888808888888888880000aaaaaa509999999400000000000000
0bbb0aaaa0099900888000ff777fffff001cccccccccccccddd00006bbbbb300bbbbbbb008888888e088888888888e0000aaaaaa509999999000000000044440
0bb000aaa00999008880000f7777ff00001ccccccdddddddd0000006bbbbb3003bbbbbb00888888800e888888888800000aaaaaaa09999999000000000444444
000000aaa00999008880000f77f77000011cccccdddd000000000066bbbbbb666bbbbbb308888888000888888888800000aaaaaa709999999000000000999444
000000aaa0099900888000077f0f7000011cccccdd00000000000066bbbbbb666bbbbbbb0888888e000e88888888e00000aaaaaa70999999940000000f999944
000000aa00099900888000077000f700011cccccdd0000000000006bbbbbbbbbbbbbbbbb3e888880000088888888000000aaaaaa7049999999000000f9999994
0000000000099000888000f700000f0001cccccddd0000000000066bbbbbbbbbbbbbbbbb3ee888e00000e888888e000000aaaaaa70099999999000fff9999994
000000000009900088800070000000f011cccccddd0000000000066bbbbbbbbbbbbbbbbb33eeeee0000008888880000005aaaaaa7009999999999ff999999994
0000000000000000888000f00000000011cccccddd0000000000066bbbbbb3333bbbbbbbb30eee0000000e8888e00000055aaaaa700099999999999999999990
000000000000000088800f000000000011ccccddd00000000000066bbbbb33333bbbbbbbb3300000000000eeee000000055aaaaa700099999999999999999900
000000000000000088000f000000000011ccccddd0000000000066bbbbbb3300066bbbbbb33000000000000000000000055aaaa7700009999999999999999400
00000000000000000800f0000000000011ccccddd0000000000066bbbbbb3300006bbbbbbb3300000000000000000000055aaaa7700000999999999999944000
000bb0000aa00009900000802222222211cccdddd0000000000066bbbbb333000066bbbbbb3300000000000000000000055aaaa7700000009999999994400000
00bbbb00aaaa0099990008882222222201ccddddd0000000000066bbbbb330000066bbbbbb3300000000000000000000055aaaa7700000000044444440000000
00bbbb00aaaa00999900088822222222000ddddd00000000000066bbbbb3300000666bbbbb3300000000000000000000055aaaa7700000000000000000000000
0bbbbb0aaaaa00999000888822222222000ddddd00000000000006bbbb33300000066bbbb33000000000000000000000055aaaa7700000000000000000000000
0bbbb00aaaa0099990008880222222220000ddd0000000000000003333333000000000333000000000000000000000000555aaa7700000000000000000000000
0bbbb00aaaa00999900088802222222200000000000000000000003333333000000000000000000000000000000000000555aaa7700000000000000000000000
00bb00aaaa0009990008880022222222000000000000000000000003333300000000000000000000000000000000000000555a77000000000000000000000000
000000aaaa0099990008880000ccccc002222222222222222222000000000000000000000000000000000000000000aaaaaaa000000000000000000aaaaaa000
000000aaa0009990000888000ccccccc022222222222222222220000000000000000000000000000000000000000aa1111111aaa0000000000000aa111111aa0
0000000000009990008880000ccccccc02222222222222222222000000000000000077770000000000000000000a111111111111a000000000000a11111111a0
00000000000099000088800000ccccc00222222222222222222200007770000777007777000000000000000000a11111111111111aa000000000a11aa111a11a
00000000000000000088800000000000022222222222222222227007700700700070777700000000000000000a11111111111111111aaa000000a11a111aa11a
0000000000000000008800000cc000cc022222222222222222227777000700700077777700000077000000000a11111aaaaaaa11111111aaa000a11111aaa11a
000000000000000000880000ccccccccc2222222222222222222077700070070000077770000070070000000a11111aaaaaaaaaaaa1111111aaaa11aaaaaa11a
0000000000000000000000000ccccccc02222222222222222222000000070070000077777700070070000000a11111aaaaaaaaaaaaaaaaa11111a11aaaaaa11a
000000bbb000000aaa0000000990000000887000722222222222000000007700007777770700070070077007a11111aaaaaaaaaaaaaaaaaaaaaaa11aaaaaa11a
00000bbbb00000aaaa0000009990000008887777722222222222000000000000007777770070070070777777a11111aaaaaaaaaaaaaaaaaaaaa1a11aaaaaa11a
0000bbbbb00000aaaa00000999900000888807770222222222220000000000000077007700077000077077700a11111aaaaaaa1111111111111aa11aaaaaa11a
0000bbbb00000aaaa000000999000000888007770222222222220000000000007777007700000000000000000a111111111111111111aaaaaaa0a11aaaaaa11a
0000bbbb00000aaaa0000099990000088880000000c02222222200000000000000000077770000000000000000a11111111111111aaa00000000a11aaaaaa11a
0000bbb00000aaaa000009999000008888000cc00ccc22222222000077000000000000000000000000000000000aa11111111aaaa00000000000a11aaaaaa11a
000000000000aaa000000999000000888000cccc0ccc2222222200077000000000000000000000000000000000000aaaaaaaa000000000000000a11aaaaaa11a
000000000000aa0000009999000008888000cccc00cc222222220007700000000000777700000000000000000ddddddd0220ddddddd000aaaa00a11aaaaaa11a
000000000000000000009990000008880000cccc00cc22222222000777000000770077770000000000000000d7777777d22d7777777d0a1111aaa11aaaaaa11a
000000000000000000009900000088880000cccc00cc22222222000077700007007077770000000000000000d777dd77d22d77ddd77da111aa11a11aaaaaa11a
000000000000000000000000000088800000cccc0ccc22222222000007770070007777770000000000000000d77d7777d22d77d7777da11aaaaaa11aaaaaa11a
0000000000000000000000000008880000000cc00ccc22222222000000007700000077777700000777000000d77ddd77d22d77dd777da11aaaaaa11aaaaaa11a
000000000000000000000000000880000000000000c022222222000000000000700077770700007000770000d7777d77d22d77d7777da111aa11a11aaaaaa11a
0000000bbbb00000000aaa000000009990000000008822222222000000000000777777770070070000077007d77dd777d22d77d7777d0a1111aaa11aaaaaa11a
0000000bbbb0000000aaaa000000099990000000888822222222000000000000777777770007700000077777d7777777d22d7777777d00aaaa00a11aa111a11a
000000bbbbb000000aaaaa000000999990000008888822222222000000000000000000770000000000007770ddddddddd22ddddddddd22222222a11a111aa11a
000000bbbb000000aaaaa00000099999000000888880222222220000000000000000007700000000000000001111111112211111111122222222a11111aaa11a
000000bbbb00000aaaaa000000999990000008888800222222220000000000000000007777000000000000000ddddddd022222222222222222220a11111111a0
000000000000000aaaa000000099990000000888000022222222000000000000000000000000000000000000d7777777d22222222222222222220aa111111aa0
000000000000000aa00000000999900000008880000022222222000000777000077000000000000000000000d7d777d7d2222222222222222222000aaaaaa000
0000000000000000000000000990000000088800000022222222000077700700700707777000000000000000d7dd77d7d222222200000567600000000aaaa000
0000000000000000000000000000000000888000000022222222700777000700700707777000000000000000d7d7d7d7d22222220000056760000000a1111a00
0000000000000000000000000000000008880000000022222222777770000700700707777000000000000000d7d77dd7d2222222000000550000000a111111a0
0000000000000000000000000000000008800000000022222222077700000700700777777000000000000000d7d777d7d2222222000066666600660a111111a0
0000000000bbb0000000000aaa00000000009990000000000888000000000077000077770000000000000000d7777777d222222200666ff1866656a11111111a
00000000bbbbb00000000aaaaa00000000999990000000088888000000000000700077777700000000000000ddddddddd2222222066efff1888660a11111111a
0000000bbbbbb0000000aaaaaa00000009999900000000888880000000000000777777770770000000000000333333333222222206eeeff1888860a111aa111a
0000000bbbbb0000000aaaaaa000000999999000000088888800000000000000777777770007777700077007222222222222222266eeeff1888966a11aaaa11a
0000000bbbb0000000aaaaa0000000999990000000888888000000000000000000000077000000007777777722222222222222225eeeeef1899996a11aaaa11a
000000000000000000aaa000000009999900000008888880000000000000000000000077000000000000777022222222222222225dddeee1999996a11aaaa11a
000000000000000000000000000009990000000088888000000000000000000000000077770000000000000022222222222222225dddddcaaa9996a11aaaa11a
000000000000000000000000000000000000000888800000000022222222222222222222222222222222222222222222222222225ddddccbaaaaa6a11aaaa11a
0000000000000000000000000000000000000008800000000000222222222222222222222222222222222222222222222222222255dccccbbaaa66a11aaaa11a
00000000000bbb000000000000aaa00000000000009900000000000088802222222222222222222222222222222222222222222205ccccbbbaaa600a11aa11a0
000000000bbbbbb000000000aaaaaa00000000099999900000000088888822220ddddddddddddddddddddddddd00ddddddd02222055cccbbbba6600a11aa11a0
00000000bbbbbbb0000000aaaaaaaa0000000999999990000008888888802222d7777777777777777777777777dd7777777d222200555cbbb666000a11aa11a0
00000000bbbbbb0000000aaaaaaaa00000099999999900008888888880002222d77d77777dd7d7d7d7dd7ddd77dd777d777d2222000055566600000a11aa11a0
000000000bbb000000000aaaaaa0000000999999900000888888880000002222d77d77777d77d7d7d7d777d777dd777dd77d22222222222222222200a1aa1a00
000000000000000000000aaa0000000000999900000000888880000000002222d77d77dd7dd7ddd7d7dd77d777dd777ddd7d2222222222222222222222222222
00000000000bbb00000000000000aa0000000000000000000000000000000000d77d777777d7d7d7d7d777d777dd777dd77d2222222222222222222222222222
0000000000bbbbbb0000000aaaaaaaaa00000099999999990088888888888888d77dd7777dd7d7d7d7d777d777dd777d777d2222222222222222222222222023
000000000bbbbbbb000000aaaaaaaaaa00009999999999998888888888888888d7777777777777777777777777dd7777777d2222222222222222222222224567
000000000bbbbbbb000000aaaaaaaaaa00009999999999900888888888888880dddddddddddddddddddddddddddddddddddd22222222222222222222222289ab
00000000000bbbb00000000000aaaa0000000000000000000000000000000000333333333333333333333333333111111111222222222222222222222222cdef
__gff__
0000000000000000000000000000000000000000000000000000000000000000000000000000000000000000000000000000000000000000000000000000000000000000000000000000000000000000000000000000000000000000000000000000000000000000000000000000000000000000000000000000000000000000
0000000000000000000000000000000000000000000000000000000000000000000000000000000000000000000000000000000000000000000000000000000000000000000000000000000000000000000000000000000000000000000000000000000000000000000000000000000000000000000000000000000000000000
__map__
0000000000000000000000000000000000000000000000000000000000000000000000000000000000000000000000000000000000000000000000000000000000000000000000000000000000000000000000000000000000000000000000000000000000000000000000000000000000000000000000000000000000000000
0000000000000000000000000000000000000000000000000000000000000000000000000000000000000000000000000000000000000000000000000000000000000000000000000000000000000000000000000000000000000000000000000000000000000000000000000000000000000000000000000000000000000000
0000000000000000000000000000000000000000000000000000000000000000000000000000000000000000000000000000000000000000000000000000000000000000000000000000000000000000000000000000000000000000000000000000000000000000000000000000000000000000000000000000000000000000
0000000000000000000000000000000000000000000000000000000000000000000000000000000000000000000000000000000000000000000000000000000000000000000000000000000000000000000000000000000000000000000000000000000000000000000000000000000000000000000000000000000000000000
0000000000000000000000000000000000000000000000000000000000000000000000000000000000000000000000000000000000000000000000000000000000000000000000000000000000000000000000000000000000000000000000000000000000000000000000000000000000000000000000000000000000000000
0000000000000000000000000000000000000000000000000000000000000000000000000000000000000000000000000000000000000000000000000000000000000000000000000000000000000000000000000000000000000000000000000000000000000000000000000000000000000000000000000000000000000000
0000000000000000000000000000000000000000000000000000000000000000000000000000000000000000000000000000000000000000000000000000000000000000000000000000000000000000000000000000000000000000000000000000000000000000000000000000000000000000000000000000000000000000
0000000000000000000000000000000000000000000000000000000000000000000000000000000000000000000000000000000000000000000000000000000000000000000000000000000000000000000000000000000000000000000000000000000000000000000000000000000000000000000000000000000000000000
0000000000000000000000000000000000000000000000000000000000000000000000000000000000000000000000000000000000000000000000000000000000000000000000000000000000000000000000000000000000000000000000000000000000000000000000000000000000000000000000000000000000000000
0000000000000000000000000000000000000000000000000000000000000000000000000000000000000000000000000000000000000000000000000000000000000000000000000000000000000000000000000000000000000000000000000000000000000000000000000000000000000000000000000000000000000000
0000000000000000000000000000000000000000000000000000000000000000000000000000000000000000000000000000000000000000000000000000000000000000000000000000000000000000000000000000000000000000000000000000000000000000000000000000000000000000000000000000000000000000
0000000000000000000000000000000000000000000000000000000000000000000000000000000000000000000000000000000000000000000000000000000000000000000000000000000000000000000000000000000000000000000000000000000000000000000000000000000000000000000000000000000000000000
0000000000000000000000000000000000000000000000000000000000000000000000000000000000000000000000000000000000000000000000000000000000000000000000000000000000000000000000000000000000000000000000000000000000000000000000000000000000000000000000000000000000000000
0000000000000000000000000000000000000000000000000000000000000000000000000000000000000000000000000000000000000000000000000000000000000000000000000000000000000000000000000000000000000000000000000000000000000000000000000000000000000000000000000000000000000000
0000000000000000000000000000000000000000000000000000000000000000000000000000000000000000000000000000000000000000000000000000000000000000000000000000000000000000000000000000000000000000000000000000000000000000000000000000000000000000000000000000000000000000
0000000000000000000000000000000000000000000000000000000000000000000000000000000000000000000000000000000000000000000000000000000000000000000000000000000000000000000000000000000000000000000000000000000000000000000000000000000000000000000000000000000000000000
0000000000000000000000000000000000000000000000000000000000000000000000000000000000000000000000000000000000000000000000000000000000000000000000000000000000000000000000000000000000000000000000000000000000000000000000000000000000000000000000000000000000000000
0000000000000000000000000000000000000000000000000000000000000000000000000000000000000000000000000000000000000000000000000000000000000000000000000000000000000000000000000000000000000000000000000000000000000000000000000000000000000000000000000000000000000000
0000000000000000000000000000000000000000000000000000000000000000000000000000000000000000000000000000000000000000000000000000000000000000000000000000000000000000000000000000000000000000000000000000000000000000000000000000000000000000000000000000000000000000
0000000000000000000000000000000000000000000000000000000000000000000000000000000000000000000000000000000000000000000000000000000000000000000000000000000000000000000000000000000000000000000000000000000000000000000000000000000000000000000000000000000000000000
0000000000000000000000000000000000000000000000000000000000000000000000000000000000000000000000000000000000000000000000000000000000000000000000000000000000000000000000000000000000000000000000000000000000000000000000000000000000000000000000000000000000000000
0000000000000000000000000000000000000000000000000000000000000000000000000000000000000000000000000000000000000000000000000000000000000000000000000000000000000000000000000000000000000000000000000000000000000000000000000000000000000000000000000000000000000000
0000000000000000000000000000000000000000000000000000000000000000000000000000000000000000000000000000000000000000000000000000000000000000000000000000000000000000000000000000000000000000000000000000000000000000000000000000000000000000000000000000000000000000
0000000000000000000000000000000000000000000000000000000000000000000000000000000000000000000000000000000000000000000000000000000000000000000000000000000000000000000000000000000000000000000000000000000000000000000000000000000000000000000000000000000000000000
0000000000000000000000000000000000000000000000000000000000000000000000000000000000000000000000000000000000000000000000000000000000000000000000000000000000000000000000000000000000000000000000000000000000000000000000000000000000000000000000000000000000000000
0000000000000000000000000000000000000000000000000000000000000000000000000000000000000000000000000000000000000000000000000000000000000000000000000000000000000000000000000000000000000000000000000000000000000000000000000000000000000000000000000000000000000000
0000000000000000000000000000000000000000000000000000000000000000000000000000000000000000000000000000000000000000000000000000000000000000000000000000000000000000000000000000000000000000000000000000000000000000000000000000000000000000000000000000000000000000
0000000000000000000000000000000000000000000000000000000000000000000000000000000000000000000000000000000000000000000000000000000000000000000000000000000000000000000000000000000000000000000000000000000000000000000000000000000000000000000000000000000000000000
0000000000000000000000000000000000000000000000000000000000000000000000000000000000000000000000000000000000000000000000000000000000000000000000000000000000000000000000000000000000000000000000000000000000000000000000000000000000000000000000000000000000000000
0000000000000000000000000000000000000000000000000000000000000000000000000000000000000000000000000000000000000000000000000000000000000000000000000000000000000000000000000000000000000000000000000000000000000000000000000000000000000000000000000000000000000000
0000000000000000000000000000000000000000000000000000000000000000000000000000000000000000000000000000000000000000000000000000000000000000000000000000000000000000000000000000000000000000000000000000000000000000000000000000000000000000000000000000000000000000
0000000000000000000000000000000000000000000000000000000000000000000000000000000000000000000000000000000000000000000000000000000000000000000000000000000000000000000000000000000000000000000000000000000000000000000000000000000000000000000000000000000000000000
